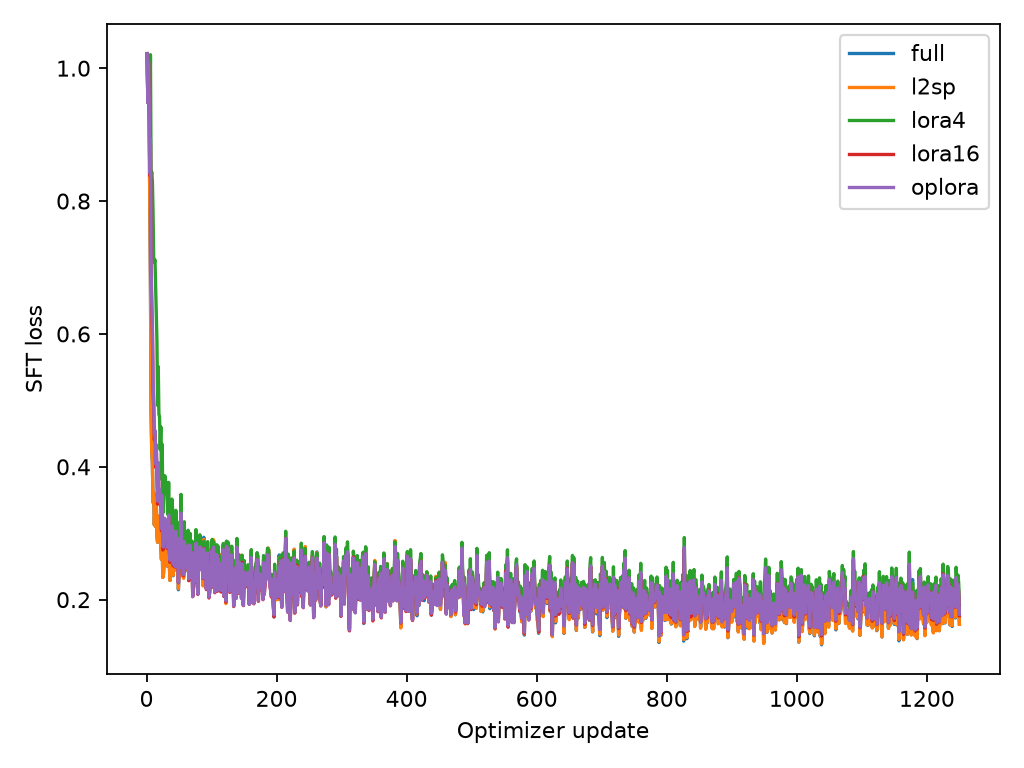

The table this chart was drawn from, first rows:
method, step, examples_seen, sft_loss, penalty, weighted_penalty, total_loss, lr, grad_norm, skipped, elapsed_seconds, peak_gpu_gb
full, 1, 32, 1.022, 0.0, 0.0, 1.022, 0.0, 33.08, False, 3.393, 12.09
full, 2, 64, 0.9483, 0.0, 0.0, 0.9483, 5.263157894736843e-07, 31.05, False, 6.233, 12.19
full, 3, 96, 1.006, 0.0, 0.0, 1.006, 1.0526315789473685e-06, 31.22, False, 9.235, 12.32
full, 4, 128, 0.9414, 0.0, 0.0, 0.9414, 1.5789473684210526e-06, 28.95, False, 12.18, 12.32
full, 5, 160, 0.7913, 0.0, 0.0, 0.7913, 2.105263157894737e-06, 21.18, False, 15.54, 14.02
full, 6, 192, 0.6847, 0.0, 0.0, 0.6847, 2.631578947368421e-06, 18.14, False, 18.26, 14.02
full, 7, 224, 0.4848, 0.0, 0.0, 0.4848, 3.157894736842105e-06, 7.145, False, 21.48, 14.02
full, 8, 256, 0.4235, 0.0, 0.0, 0.4235, 3.6842105263157896e-06, 6.233, False, 24.73, 14.02
full, 9, 288, 0.4061, 0.0, 0.0, 0.4061, 4.210526315789474e-06, 6.083, False, 27.49, 14.02
full, 10, 320, 0.3463, 0.0, 0.0, 0.3463, 4.736842105263158e-06, 4.907, False, 30.58, 14.02
full, 11, 352, 0.3607, 0.0, 0.0, 0.3607, 5.263157894736842e-06, 3.97, False, 33.92, 14.81
full, 12, 384, 0.3124, 0.0, 0.0, 0.3124, 5.789473684210527e-06, 3.751, False, 37.03, 14.81
full, 13, 416, 0.3433, 0.0, 0.0, 0.3433, 6.31578947368421e-06, 3.351, False, 40.32, 14.81
full, 14, 448, 0.3098, 0.0, 0.0, 0.3098, 6.842105263157896e-06, 3.654, False, 42.93, 14.81
full, 15, 480, 0.3449, 0.0, 0.0, 0.3449, 7.368421052631579e-06, 3.143, False, 46.22, 14.81
full, 16, 512, 0.2957, 0.0, 0.0, 0.2957, 7.894736842105265e-06, 3.285, False, 49.04, 14.81
full, 17, 544, 0.2863, 0.0, 0.0, 0.2863, 8.421052631578948e-06, 2.741, False, 52.74, 14.81
full, 18, 576, 0.3256, 0.0, 0.0, 0.3256, 8.947368421052632e-06, 3.358, False, 56.31, 15.19
full, 19, 608, 0.288, 0.0, 0.0, 0.288, 9.473684210526315e-06, 2.793, False, 59.47, 15.19
full, 20, 640, 0.3059, 0.0, 0.0, 0.3059, 1e-05, 3.047, False, 62.65, 15.19
full, 21, 672, 0.3001, 0.0, 0.0, 0.3001, 1.0526315789473684e-05, 2.51, False, 65.86, 15.19
full, 22, 704, 0.2783, 0.0, 0.0, 0.2783, 1.105263157894737e-05, 2.805, False, 68.83, 15.19
full, 23, 736, 0.2605, 0.0, 0.0, 0.2605, 1.1578947368421053e-05, 2.627, False, 72.26, 15.19
full, 24, 768, 0.2937, 0.0, 0.0, 0.2937, 1.2105263157894737e-05, 2.439, False, 75.38, 15.19
full, 25, 800, 0.2334, 0.0, 0.0, 0.2334, 1.263157894736842e-05, 2.412, False, 78.56, 15.19
full, 26, 832, 0.2379, 0.0, 0.0, 0.2379, 1.3157894736842108e-05, 2.202, False, 82.71, 18.63
full, 27, 864, 0.2563, 0.0, 0.0, 0.2563, 1.3684210526315791e-05, 2.525, False, 85.86, 18.63
full, 28, 896, 0.285, 0.0, 0.0, 0.285, 1.4210526315789475e-05, 2.559, False, 88.95, 18.63
full, 29, 928, 0.2611, 0.0, 0.0, 0.2611, 1.4736842105263159e-05, 2.609, False, 92.51, 18.63
full, 30, 960, 0.2628, 0.0, 0.0, 0.2628, 1.5263157894736846e-05, 2.308, False, 95.92, 18.63
full, 31, 992, 0.2593, 0.0, 0.0, 0.2593, 1.578947368421053e-05, 2.534, False, 99.04, 18.63
full, 32, 1024, 0.2504, 0.0, 0.0, 0.2504, 1.6315789473684213e-05, 2.535, False, 102.2, 18.63
full, 33, 1056, 0.2519, 0.0, 0.0, 0.2519, 1.6842105263157896e-05, 2.339, False, 105.4, 18.63
full, 34, 1088, 0.3095, 0.0, 0.0, 0.3095, 1.736842105263158e-05, 2.768, False, 108.6, 18.63
full, 35, 1120, 0.2561, 0.0, 0.0, 0.2561, 1.7894736842105264e-05, 2.347, False, 111.8, 18.63
full, 36, 1152, 0.2289, 0.0, 0.0, 0.2289, 1.8421052631578947e-05, 2.682, False, 114.9, 18.63
full, 37, 1184, 0.2479, 0.0, 0.0, 0.2479, 1.894736842105263e-05, 2.263, False, 117.9, 18.63
full, 38, 1216, 0.2629, 0.0, 0.0, 0.2629, 1.9473684210526318e-05, 2.302, False, 121.1, 18.63
full, 39, 1248, 0.2848, 0.0, 0.0, 0.2848, 2e-05, 2.644, False, 124.2, 18.63
full, 40, 1280, 0.2775, 0.0, 0.0, 0.2775, 1.9999966405802828e-05, 2.317, False, 127.7, 18.63
full, 41, 1312, 0.2359, 0.0, 0.0, 0.2359, 1.9999865623437014e-05, 2.277, False, 131.3, 18.63
full, 42, 1344, 0.2709, 0.0, 0.0, 0.2709, 1.9999697653579705e-05, 2.351, False, 134.4, 18.63
full, 43, 1376, 0.2442, 0.0, 0.0, 0.2442, 1.9999462497359468e-05, 2.311, False, 137.9, 18.63
full, 44, 1408, 0.2448, 0.0, 0.0, 0.2448, 1.999916015635627e-05, 2.358, False, 141.3, 18.63
full, 45, 1440, 0.2848, 0.0, 0.0, 0.2848, 1.9998790632601496e-05, 2.249, False, 144.4, 18.63
full, 46, 1472, 0.2665, 0.0, 0.0, 0.2665, 1.9998353928577917e-05, 2.29, False, 147.6, 18.63
full, 47, 1504, 0.2485, 0.0, 0.0, 0.2485, 1.999785004721968e-05, 2.339, False, 150.8, 18.63
full, 48, 1536, 0.2657, 0.0, 0.0, 0.2657, 1.999727899191228e-05, 2.247, False, 153.8, 18.63
full, 49, 1568, 0.2149, 0.0, 0.0, 0.2149, 1.9996640766492542e-05, 2.146, False, 157.2, 18.63
full, 50, 1600, 0.2418, 0.0, 0.0, 0.2418, 1.9995935375248608e-05, 1.997, False, 160.6, 18.63
full, 51, 1632, 0.2917, 0.0, 0.0, 0.2917, 1.999516282291988e-05, 2.676, False, 163.5, 18.63
full, 52, 1664, 0.2369, 0.0, 0.0, 0.2369, 1.999432311469702e-05, 2.31, False, 166.6, 18.63
full, 53, 1696, 0.3211, 0.0, 0.0, 0.3211, 1.9993416256221894e-05, 2.554, False, 170.1, 18.63
full, 54, 1728, 0.245, 0.0, 0.0, 0.245, 1.9992442253587533e-05, 2.395, False, 172.9, 18.63
full, 55, 1760, 0.2485, 0.0, 0.0, 0.2485, 1.9991401113338103e-05, 2.257, False, 176.2, 18.63
full, 56, 1792, 0.2364, 0.0, 0.0, 0.2364, 1.9990292842468868e-05, 2.169, False, 179.7, 18.63
full, 57, 1824, 0.2328, 0.0, 0.0, 0.2328, 1.998911744842611e-05, 2.267, False, 182.4, 18.63
full, 58, 1856, 0.2838, 0.0, 0.0, 0.2838, 1.998787493910712e-05, 2.472, False, 185.4, 18.63
full, 59, 1888, 0.2424, 0.0, 0.0, 0.2424, 1.9986565322860117e-05, 2.375, False, 188.4, 18.63
full, 60, 1920, 0.2599, 0.0, 0.0, 0.2599, 1.99851886084842e-05, 2.155, False, 191.6, 18.63
... 6,190 more rows
